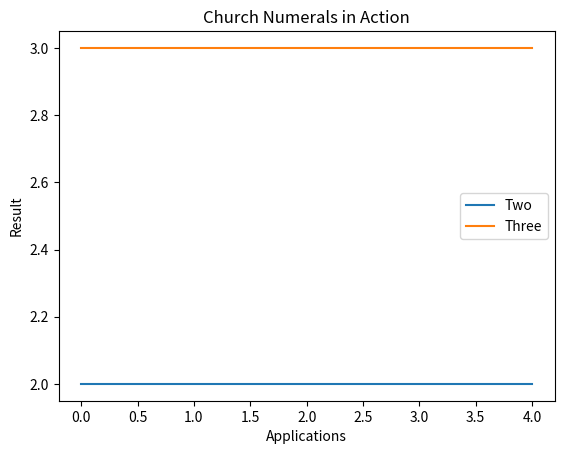

Write the Python code that produced this figure. (Note: this script raises an exception after producing the figure.)
# lambda_calculus.py
# Implements Lambda Calculus concepts for NLG tutorial
# Designed for aspiring scientists, with clear explanations and visualizations
# Requires: matplotlib
# Run: python lambda_calculus.py

import matplotlib.pyplot as plt

# --- Lambda Calculus Basics ---
# Lambda Calculus is a system of functions (like recipes) that take inputs and give outputs.
# Key idea: Everything is a function, no side effects, like pure math.
# Used in NLG to compose meanings, e.g., "John loves Mary" as a function.

# Identity function: λx.x (takes x, returns x)
identity = lambda x: x

# Church numerals: Represent numbers as functions
# 2 = λf.λx.f(f(x)) (apply f twice)
two = lambda f: lambda x: f(f(x))
three = lambda f: lambda x: f(f(f(x)))

# Addition: λm.λn.λf.λx.m f (n f x)
add = lambda m: lambda n: lambda f: lambda x: m(f)(n(f)(x))

# Test basic lambda
print("Testing Identity Function:")
print(identity(5))  # Outputs: 5

# Test addition: 2 + 3
inc = lambda x: x + 1  # Increment function
result = add(two)(three)(inc)(0)  # Apply inc 2+3 times to 0
print(f"2 + 3 = {result}")  # Outputs: 5


# --- Visualization ---
# Plot how Church numerals apply a function multiple times
def plot_church_numeral(n, label):
    f = lambda x: x + 1
    x = range(5)
    y = [n(f)(0) for _ in x]  # Apply n times
    plt.plot(x, y, label=label)


print("Generating Church Numeral Plot...")
plot_church_numeral(two, "Two")
plot_church_numeral(three, "Three")
plt.xlabel("Applications")
plt.ylabel("Result")
plt.title("Church Numerals in Action")
plt.legend()
plt.show()

# --- Advanced: Recursion with Y-Combinator ---
# Y = λf.(λx.f (x x)) (λx.f (x x)) enables loops
Y = lambda f: (lambda x: f(lambda z: x(x)(z)))(lambda x: f(lambda z: x(x)(z)))

# Factorial: λf.λn. if n=0 then 1 else n * f(n-1)
factorial = Y(lambda f: lambda n: 1 if n == 0 else n * f(n - 1))
print(f"Factorial of 5 = {factorial(5)}")  # Outputs: 120

# --- Exercise ---
# Try reducing (λx.λy.y x) a b manually, then check:
# Answer: becomes b a
test_exercise = lambda x: lambda y: y(x)
result_exercise = test_exercise("a")("b")
print(f"Exercise: (λx.λy.y x) a b = {result_exercise}")  # Outputs: b a

# --- 2025 Update ---
# Neural Lambda Calculus (2025) combines lambda with neural nets for AI reasoning.
# Example application: Use in LLMs to ensure safe, logical outputs.
# Try: Adapt AND function for probabilistic logic (True with 0.8 chance).

# --- For Scientists ---
# Lambda ensures provable computations, like Einstein’s precise equations.
# Use in quantum simulations: λstate.collapse(state) for measurements.
